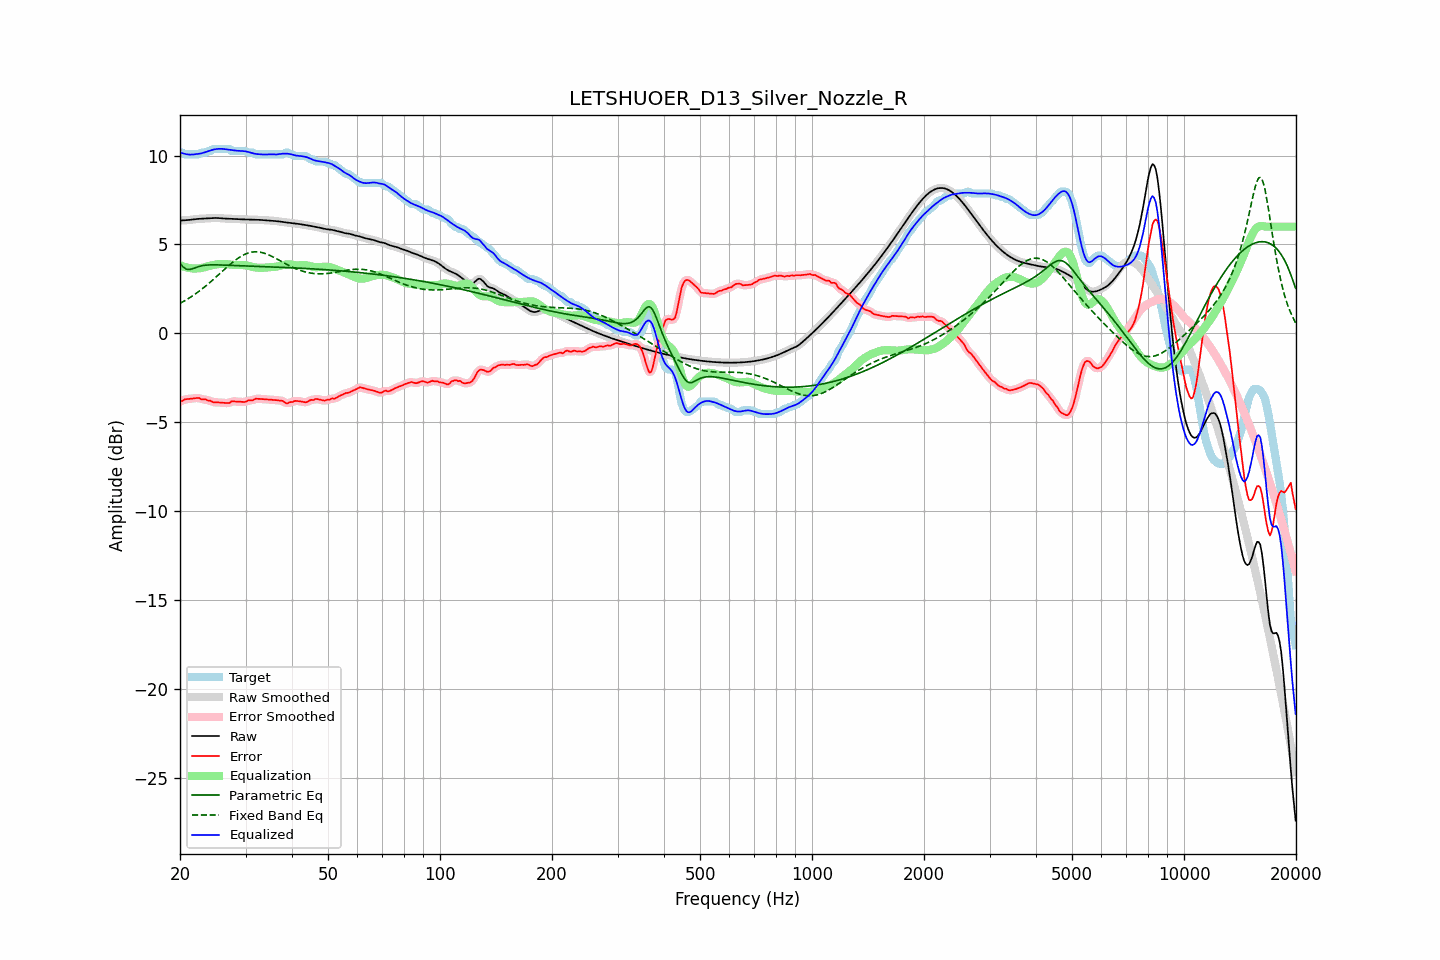

The data file committed next to this chart (first rows):
frequency, raw, error, smoothed, error_smoothed, equalization, parametric_eq, fixed_band_eq, equalized_raw, equalized_smoothed, target
20.00, 6.34, -3.82, 6.35, -3.84, 3.84, 3.93, 1.68, 10.18, 10.18, 10.17
20.20, 6.35, -3.82, 6.35, -3.80, 3.80, 3.83, 1.73, 10.15, 10.15, 10.17
20.40, 6.36, -3.78, 6.36, -3.76, 3.77, 3.73, 1.78, 10.12, 10.12, 10.14
20.61, 6.36, -3.71, 6.36, -3.73, 3.74, 3.67, 1.84, 10.10, 10.10, 10.07
20.81, 6.37, -3.70, 6.37, -3.70, 3.71, 3.61, 1.89, 10.08, 10.08, 10.07
21.02, 6.37, -3.69, 6.38, -3.69, 3.69, 3.60, 1.95, 10.06, 10.06, 10.07
21.23, 6.38, -3.69, 6.38, -3.68, 3.67, 3.59, 2.00, 10.06, 10.06, 10.07
21.44, 6.40, -3.67, 6.40, -3.67, 3.66, 3.62, 2.06, 10.06, 10.06, 10.07
21.66, 6.41, -3.66, 6.41, -3.66, 3.65, 3.64, 2.12, 10.06, 10.06, 10.07
21.87, 6.42, -3.65, 6.42, -3.65, 3.65, 3.67, 2.18, 10.07, 10.07, 10.07
22.09, 6.43, -3.64, 6.43, -3.63, 3.65, 3.71, 2.25, 10.08, 10.08, 10.07
22.31, 6.44, -3.63, 6.44, -3.64, 3.66, 3.74, 2.31, 10.09, 10.09, 10.07
22.54, 6.44, -3.64, 6.44, -3.66, 3.66, 3.77, 2.38, 10.11, 10.11, 10.08
22.76, 6.45, -3.71, 6.45, -3.69, 3.67, 3.79, 2.45, 10.12, 10.12, 10.16
22.99, 6.45, -3.72, 6.45, -3.70, 3.69, 3.81, 2.52, 10.14, 10.14, 10.17
23.22, 6.46, -3.71, 6.46, -3.72, 3.71, 3.82, 2.59, 10.17, 10.17, 10.17
23.45, 6.46, -3.71, 6.46, -3.73, 3.74, 3.84, 2.66, 10.20, 10.20, 10.17
23.69, 6.47, -3.76, 6.47, -3.75, 3.76, 3.84, 2.74, 10.23, 10.23, 10.23
23.92, 6.48, -3.79, 6.48, -3.78, 3.79, 3.85, 2.81, 10.26, 10.26, 10.27
24.16, 6.48, -3.79, 6.48, -3.82, 3.81, 3.85, 2.89, 10.29, 10.29, 10.27
24.40, 6.49, -3.85, 6.49, -3.84, 3.83, 3.86, 2.97, 10.32, 10.32, 10.34
24.65, 6.49, -3.88, 6.49, -3.86, 3.85, 3.86, 3.05, 10.34, 10.34, 10.37
24.89, 6.49, -3.88, 6.49, -3.88, 3.87, 3.86, 3.13, 10.36, 10.36, 10.37
25.14, 6.49, -3.88, 6.49, -3.88, 3.88, 3.85, 3.22, 10.37, 10.37, 10.37
25.39, 6.49, -3.88, 6.48, -3.88, 3.90, 3.85, 3.30, 10.38, 10.38, 10.37
25.65, 6.48, -3.89, 6.48, -3.89, 3.90, 3.85, 3.38, 10.38, 10.38, 10.37
25.91, 6.47, -3.90, 6.47, -3.90, 3.91, 3.84, 3.46, 10.38, 10.38, 10.37
26.16, 6.46, -3.91, 6.46, -3.91, 3.91, 3.84, 3.55, 10.37, 10.37, 10.37
26.43, 6.46, -3.91, 6.46, -3.91, 3.90, 3.84, 3.63, 10.36, 10.36, 10.37
26.69, 6.45, -3.91, 6.45, -3.92, 3.90, 3.83, 3.71, 10.35, 10.35, 10.37
26.96, 6.45, -3.92, 6.45, -3.91, 3.89, 3.83, 3.79, 10.34, 10.34, 10.37
27.23, 6.45, -3.91, 6.45, -3.88, 3.88, 3.83, 3.87, 10.33, 10.33, 10.36
27.50, 6.45, -3.82, 6.45, -3.85, 3.86, 3.82, 3.94, 10.31, 10.31, 10.27
27.77, 6.44, -3.83, 6.44, -3.83, 3.85, 3.82, 4.02, 10.30, 10.30, 10.27
28.05, 6.44, -3.83, 6.44, -3.82, 3.85, 3.81, 4.09, 10.29, 10.29, 10.27
28.33, 6.43, -3.84, 6.43, -3.84, 3.84, 3.81, 4.16, 10.28, 10.28, 10.27
28.62, 6.43, -3.84, 6.43, -3.84, 3.84, 3.81, 4.22, 10.27, 10.27, 10.27
28.90, 6.42, -3.85, 6.42, -3.85, 3.84, 3.80, 4.28, 10.26, 10.27, 10.27
29.19, 6.42, -3.85, 6.42, -3.85, 3.84, 3.80, 4.34, 10.26, 10.26, 10.27
29.48, 6.41, -3.86, 6.41, -3.86, 3.84, 3.80, 4.39, 10.26, 10.26, 10.27
29.78, 6.41, -3.86, 6.41, -3.85, 3.84, 3.79, 4.43, 10.25, 10.25, 10.27
30.08, 6.41, -3.85, 6.41, -3.83, 3.83, 3.79, 4.47, 10.23, 10.23, 10.25
30.38, 6.41, -3.79, 6.41, -3.80, 3.81, 3.79, 4.51, 10.21, 10.21, 10.19
30.68, 6.40, -3.77, 6.40, -3.78, 3.79, 3.78, 4.53, 10.19, 10.19, 10.17
30.99, 6.40, -3.77, 6.40, -3.77, 3.76, 3.78, 4.56, 10.16, 10.16, 10.17
31.30, 6.40, -3.77, 6.40, -3.75, 3.74, 3.78, 4.57, 10.14, 10.14, 10.17
31.61, 6.39, -3.72, 6.39, -3.72, 3.72, 3.77, 4.58, 10.12, 10.12, 10.12
31.93, 6.39, -3.68, 6.39, -3.70, 3.71, 3.77, 4.59, 10.10, 10.10, 10.07
32.24, 6.39, -3.68, 6.39, -3.68, 3.70, 3.77, 4.59, 10.09, 10.09, 10.07
32.57, 6.39, -3.68, 6.39, -3.68, 3.69, 3.76, 4.58, 10.08, 10.08, 10.07
32.89, 6.38, -3.69, 6.38, -3.69, 3.69, 3.76, 4.56, 10.07, 10.07, 10.07
33.22, 6.38, -3.69, 6.38, -3.69, 3.69, 3.76, 4.54, 10.06, 10.06, 10.07
33.55, 6.37, -3.70, 6.37, -3.70, 3.69, 3.75, 4.52, 10.06, 10.06, 10.07
33.89, 6.36, -3.71, 6.36, -3.71, 3.70, 3.75, 4.49, 10.06, 10.06, 10.07
34.23, 6.36, -3.71, 6.36, -3.71, 3.71, 3.75, 4.46, 10.07, 10.07, 10.07
34.57, 6.35, -3.72, 6.35, -3.72, 3.72, 3.74, 4.42, 10.07, 10.07, 10.07
34.92, 6.35, -3.72, 6.35, -3.72, 3.72, 3.74, 4.38, 10.07, 10.07, 10.07
35.27, 6.34, -3.73, 6.34, -3.73, 3.73, 3.74, 4.34, 10.07, 10.07, 10.07
35.62, 6.33, -3.73, 6.33, -3.74, 3.73, 3.73, 4.29, 10.07, 10.07, 10.07
35.97, 6.32, -3.75, 6.32, -3.75, 3.74, 3.73, 4.25, 10.06, 10.06, 10.07
... 635 more rows
